2-way image classification set "processed" from GitHub (Shivamm638/IADAI201-2505469-Shivam); label vocabulary: empty, occupied.

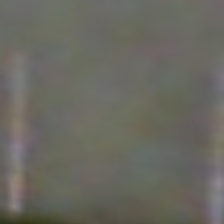
Label: empty

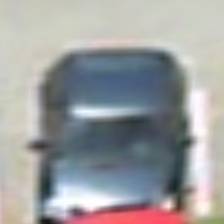
Label: occupied

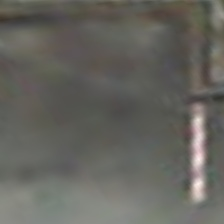
Label: empty

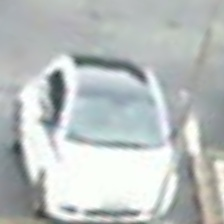
Label: occupied

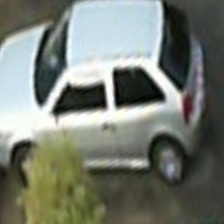
Label: occupied

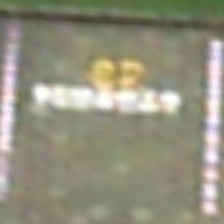
Label: empty
